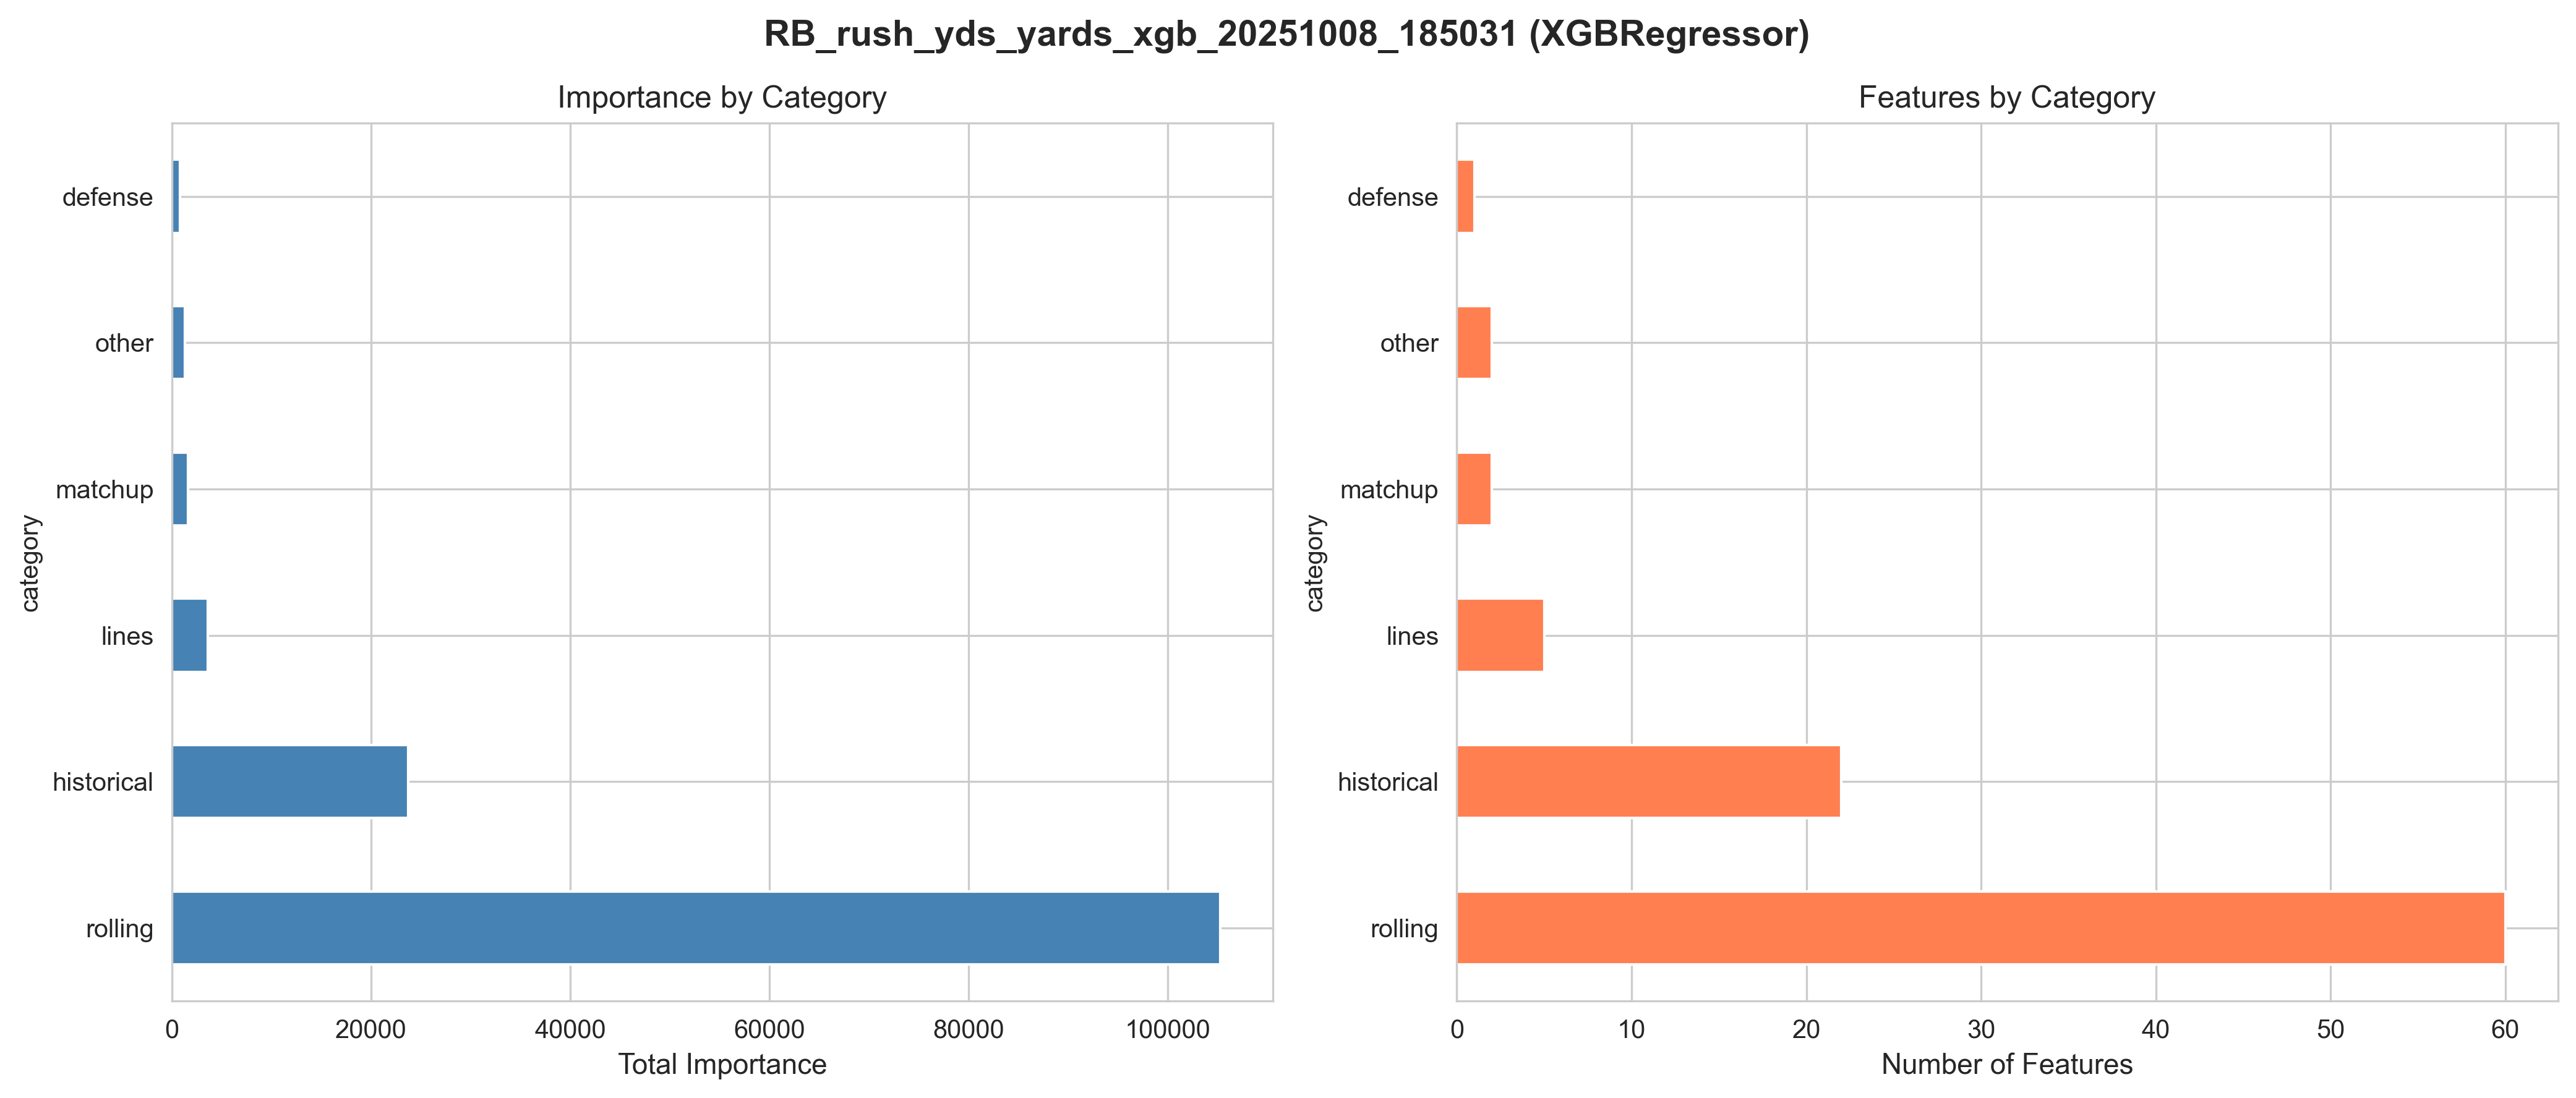

The data file committed next to this chart (first rows):
category, total_importance, avg_importance, count, total_pct, best_rank
rolling, 105312, 1755, 60, 77.24, 1
historical, 23704, 1077, 22, 17.4, 6
lines, 3602, 720.5, 5, 2.64, 54
matchup, 1626, 813.1, 2, 1.19, 61
other, 1295, 647.6, 2, 0.95, 55
defense, 794.6, 794.6, 1, 0.58, 65
